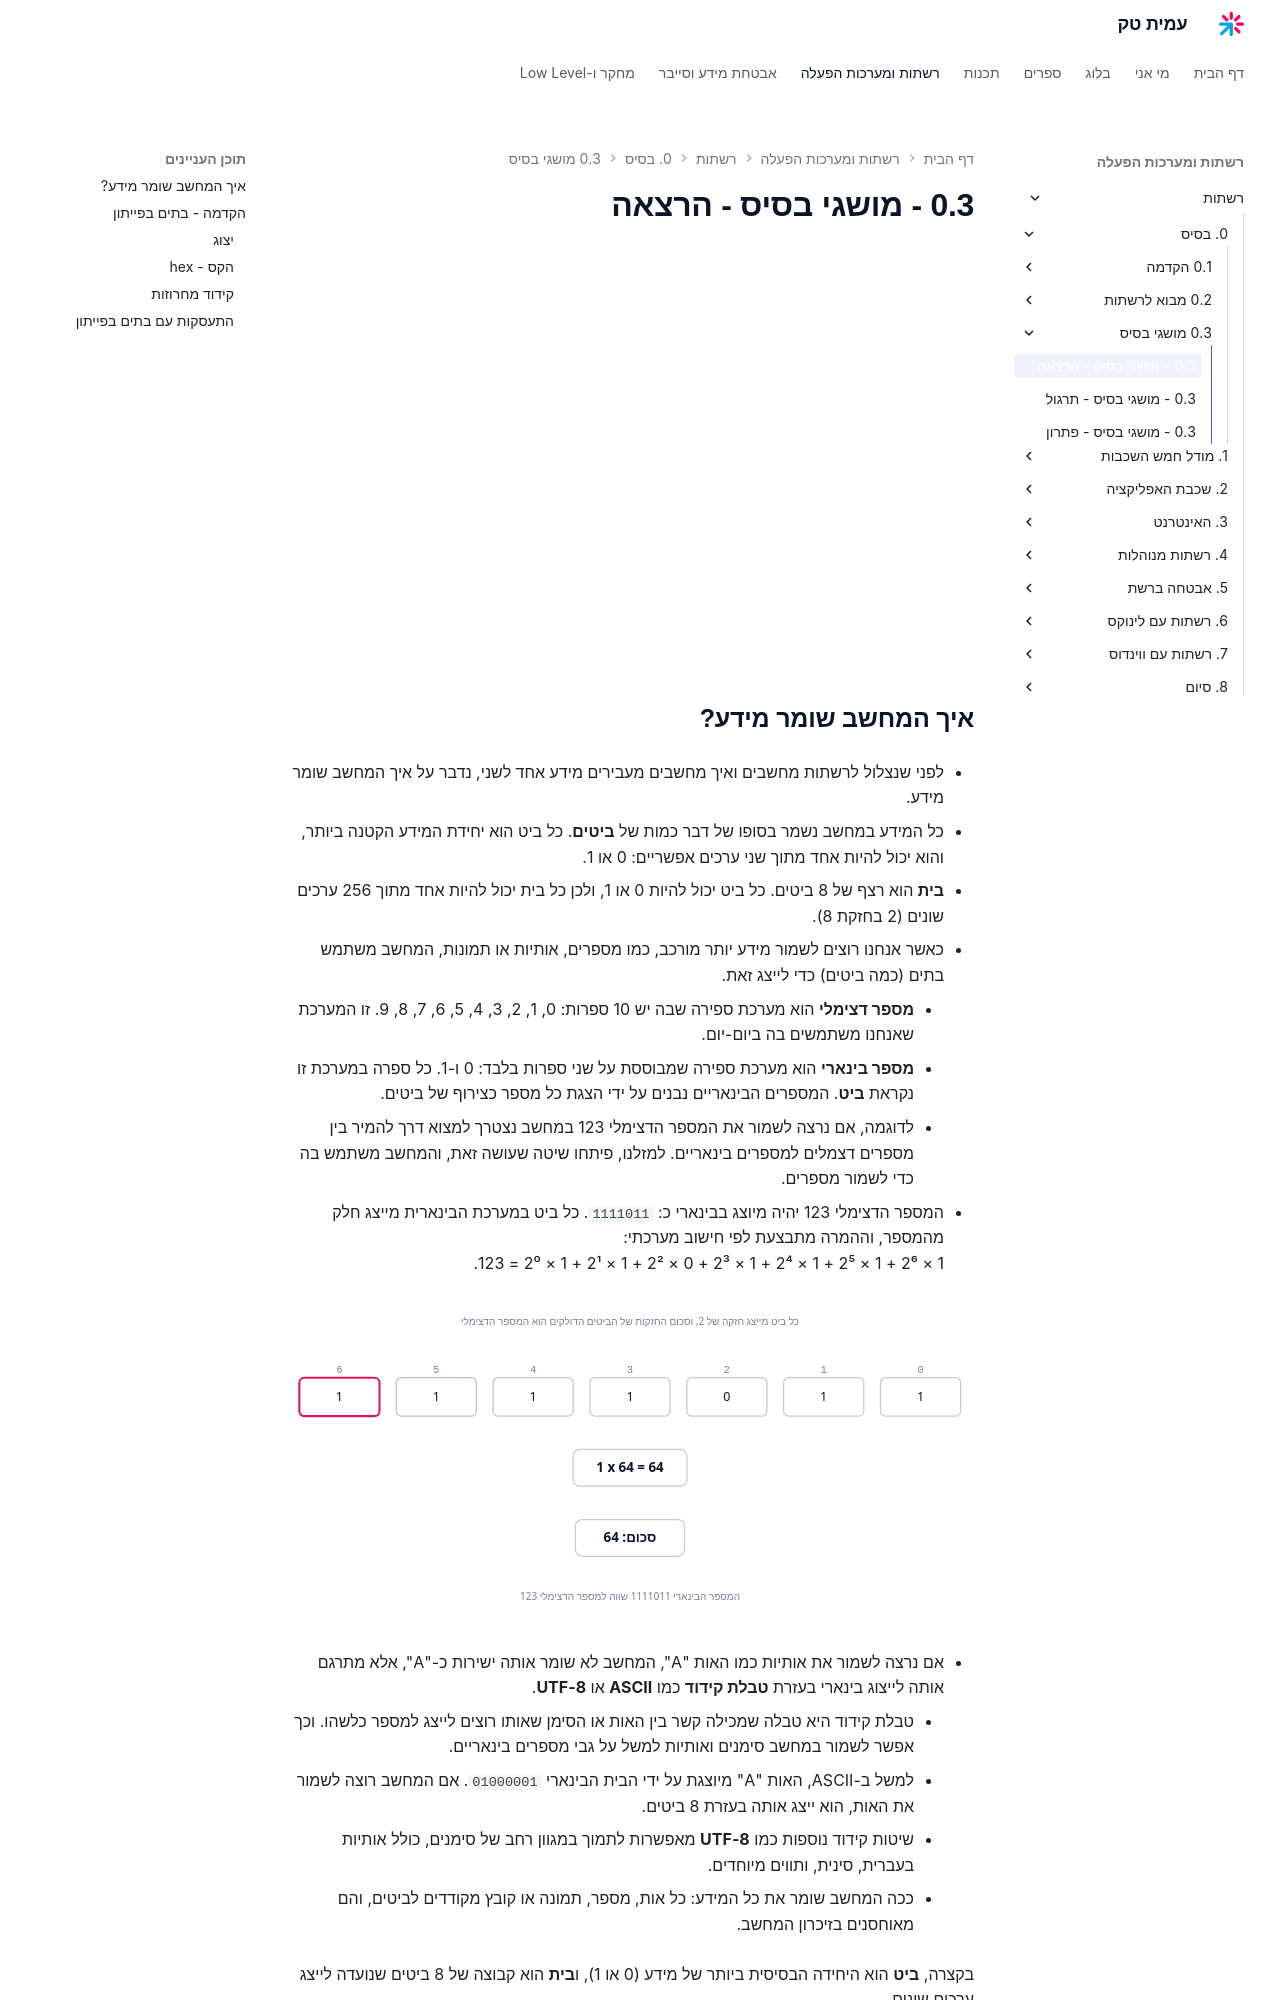

repository: AmitPinchasi/amittech · page: רשתות/0. בסיס/0.3 - מושגי בסיס/0.3 - מושגי בסיס - הרצאה/index.html · generator: mkdocs

<div style="position: relative; padding-bottom: 56.25%; height: 0; overflow: hidden; margin-bottom: 20px;">
  <iframe src="https://www.youtube.com/embed/r-9WLJF6tXs" style="position: absolute; top: 0; left: 0; width: 100%; height: 100%; border: 0;" allowfullscreen></iframe>
</div>

## איך המחשב שומר מידע?

- לפני שנצלול לרשתות מחשבים ואיך מחשבים מעבירים מידע אחד לשני, נדבר על איך המחשב שומר מידע.
    
- כל המידע במחשב נשמר בסופו של דבר כמות של **ביטים**. כל ביט הוא יחידת המידע הקטנה ביותר, והוא יכול להיות אחד מתוך שני ערכים אפשריים: 0 או 1.
    
- **בית** הוא רצף של 8 ביטים. כל ביט יכול להיות 0 או 1, ולכן כל בית יכול להיות אחד מתוך 256 ערכים שונים (2 בחזקת 8).
    
- כאשר אנחנו רוצים לשמור מידע יותר מורכב, כמו מספרים, אותיות או תמונות, המחשב משתמש בתים (כמה ביטים) כדי לייצג זאת.
    
    - **מספר דצימלי** הוא מערכת ספירה שבה יש 10 ספרות: 0, 1, 2, 3, 4, 5, 6, 7, 8, 9. זו המערכת שאנחנו משתמשים בה ביום-יום.
    - **מספר בינארי** הוא מערכת ספירה שמבוססת על שני ספרות בלבד: 0 ו-1. כל ספרה במערכת זו נקראת **ביט**. המספרים הבינאריים נבנים על ידי הצגת כל מספר כצירוף של ביטים.
- לדוגמה, אם נרצה לשמור את המספר הדצימלי 123 במחשב נצטרך למצוא דרך להמיר בין מספרים דצמלים למספרים בינאריים. למזלנו, פיתחו שיטה שעושה זאת, והמחשב משתמש בה כדי לשמור מספרים.
    
- המספר הדצימלי 123 יהיה מיוצג בבינארי כ: `1111011`. כל ביט במערכת הבינארית מייצג חלק מהמספר, וההמרה מתבצעת לפי חישוב מערכתי:
   1 × 2⁶ + 1 × 2⁵ + 1 × 2⁴ + 1 × 2³ + 0 × 2² + 1 × 2¹ + 1 × 2⁰ = 123.

![המרת המספר הבינארי 1111011 לדצימלי, כאשר כל ביט דולק מוסיף את החזקה של 2 שלו והסכום המצטבר מגיע ל-123](../../../images/illustrations/net-0-3-binary-place-value.svg)
    
- אם נרצה לשמור את אותיות כמו האות "A", המחשב לא שומר אותה ישירות כ-"A", אלא מתרגם אותה לייצוג בינארי בעזרת **טבלת קידוד** כמו **ASCII** או **UTF-8**.
    
    - טבלת קידוד היא טבלה שמכילה קשר בין האות או הסימן שאותו רוצים לייצג למספר כלשהו. וכך אפשר לשמור במחשב סימנים ואותיות למשל על גבי מספרים בינאריים.
    - למשל ב-ASCII, האות "A" מיוצגת על ידי הבית הבינארי `01000001`. אם המחשב רוצה לשמור את האות, הוא ייצג אותה בעזרת 8 ביטים.
    - שיטות קידוד נוספות כמו **UTF-8** מאפשרות לתמוך במגוון רחב של סימנים, כולל אותיות בעברית, סינית, ותווים מיוחדים.
- ככה המחשב שומר את כל המידע: כל אות, מספר, תמונה או קובץ מקודדים לביטים, והם מאוחסנים בזיכרון המחשב.
    
בקצרה, **ביט** הוא היחידה הבסיסית ביותר של מידע (0 או 1), ו**בית** הוא קבוצה של 8 ביטים שנועדה לייצג ערכים שונים.
  
## הקדמה - בתים בפייתון
